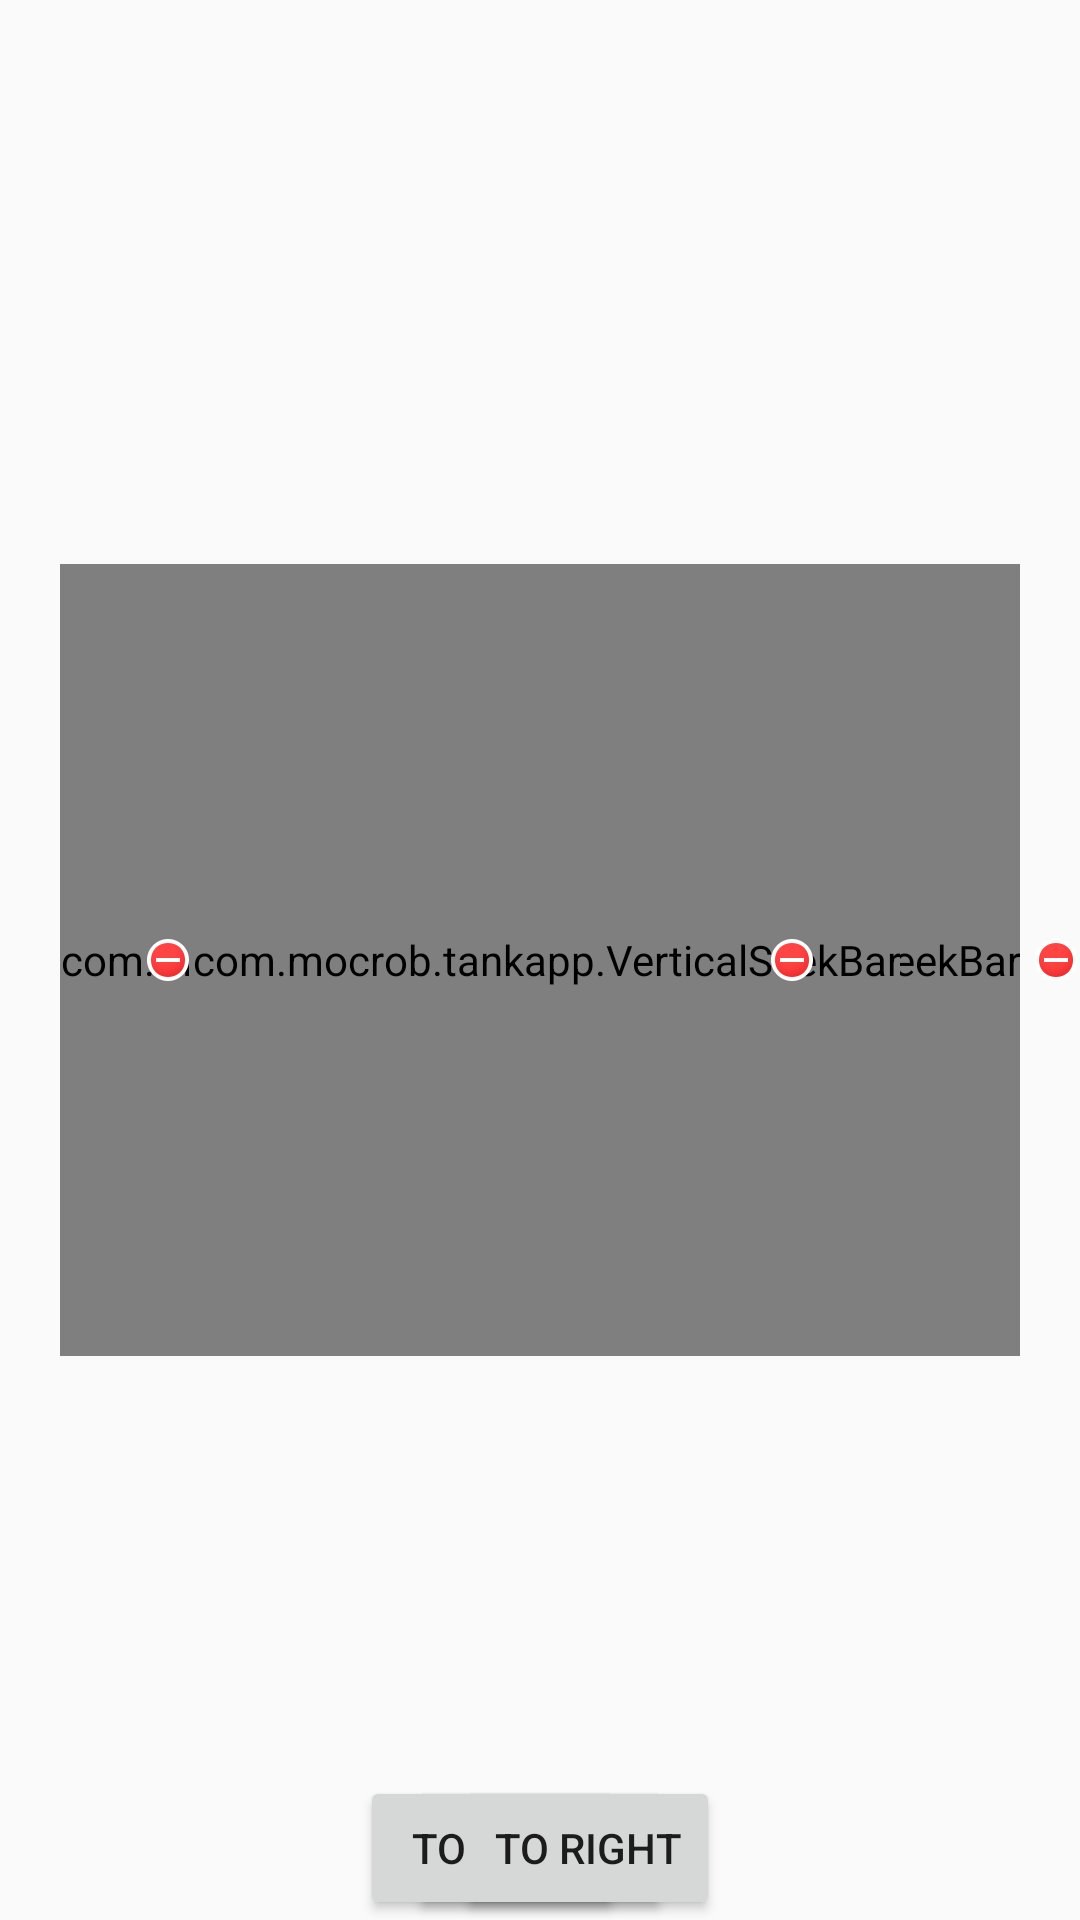

This screen was rendered from an Android layout file. Write that file and the resources it references.
<!-- AndroidManifest.xml: application theme AppTheme -->
<!-- res/layout/activity_main.xml -->
<?xml version="1.0" encoding="utf-8"?>
<RelativeLayout xmlns:android="http://schemas.android.com/apk/res/android"
    xmlns:app="http://schemas.android.com/apk/res-auto"
    xmlns:tools="http://schemas.android.com/tools"
    android:layout_width="match_parent"
    android:layout_height="match_parent"
    android:background="@drawable/backgr"
    tools:context=".MainActivity">

    <Button
        android:id="@+id/button"
        android:layout_width="wrap_content"
        android:layout_height="wrap_content"
        android:layout_alignParentBottom="true"
        android:layout_centerHorizontal="true"
        android:text="@string/FireButton"
        app:layout_constraintBottom_toBottomOf="parent"
        app:layout_constraintEnd_toEndOf="parent"
        app:layout_constraintStart_toStartOf="parent" />

    <com.example.tankapp.VerticalSeekBar
        android:id="@+id/LeftVerticalSeekBar"
        android:layout_width="wrap_content"
        android:layout_height="264dp"
        android:layout_alignParentLeft="true"
        android:layout_alignParentStart="true"
        android:layout_centerVertical="true"
        android:layout_gravity="bottom"
        android:layout_marginLeft="20dp"
        android:layout_marginStart="20dp"
        android:minHeight="2dip"
        android:maxHeight="2dip"
        android:duplicateParentState="false"
        android:focusable="false"
        android:focusableInTouchMode="false"
        android:max="260"
        android:progress="130"
        android:progressDrawable="@drawable/backpull"
        android:thumb="@drawable/pull"/>

    <com.example.tankapp.VerticalSeekBar
        android:id="@+id/RightVerticalSeekBar"
        android:layout_width="wrap_content"
        android:layout_height="264dp"
        android:layout_alignParentEnd="true"
        android:layout_alignParentRight="true"
        android:layout_centerVertical="true"
        android:layout_gravity="bottom"
        android:layout_marginEnd="20dp"
        android:layout_marginRight="20dp"
        android:minHeight="2dip"
        android:maxHeight="2dip"
        android:duplicateParentState="false"
        android:focusable="false"
        android:focusableInTouchMode="false"
        android:max="260"
        android:progress="130"
        android:progressDrawable="@drawable/backpull"
        android:thumb="@drawable/pull"/>

    <com.example.tankapp.VerticalSeekBar
        android:id="@+id/NoseVerticalSeekBar"
        android:layout_width="wrap_content"
        android:layout_height="264dp"
        android:layout_alignParentEnd="true"
        android:layout_alignParentRight="true"
        android:layout_centerVertical="true"
        android:layout_gravity="bottom"
        android:layout_marginEnd="60dp"
        android:layout_marginRight="60dp"
        android:minHeight="2dip"
        android:maxHeight="2dip"
        android:duplicateParentState="false"
        android:focusable="false"
        android:focusableInTouchMode="false"
        android:max="260"
        android:progress="130"
        android:progressDrawable="@drawable/backpull"
        android:thumb="@drawable/pull"/>

    <Button
        android:id="@+id/button2"
        android:layout_width="wrap_content"
        android:layout_height="wrap_content"
        android:layout_alignParentBottom="true"
        android:layout_alignParentStart="true"
        android:layout_marginStart="120dp"
        android:text="To Left" />

    <Button
        android:id="@+id/button3"
        android:layout_width="wrap_content"
        android:layout_height="wrap_content"
        android:layout_alignParentEnd="true"
        android:layout_alignTop="@+id/button"
        android:layout_marginEnd="120dp"
        android:text="To Right" />

    <ImageView
        android:id="@+id/imageView"
        android:layout_width="wrap_content"
        android:layout_height="wrap_content"
        android:layout_alignParentEnd="true"
        android:layout_centerVertical="true"
        app:srcCompat="@android:drawable/presence_busy" />

    <ImageView
        android:id="@+id/imageView3"
        android:layout_width="wrap_content"
        android:layout_height="wrap_content"
        android:layout_centerVertical="true"
        android:layout_toStartOf="@+id/NoseVerticalSeekBar"
        app:srcCompat="@android:drawable/presence_busy" />

    <ImageView
        android:id="@+id/imageView2"
        android:layout_width="wrap_content"
        android:layout_height="wrap_content"
        android:layout_centerVertical="true"
        android:layout_toEndOf="@+id/LeftVerticalSeekBar"
        app:srcCompat="@android:drawable/presence_busy" />


</RelativeLayout>
<!-- resources referenced by this layout -->
<resources>
  <!-- drawable backpull: jpg bitmap (drawable, 14900 bytes) -->
  <!-- drawable pull: jpg bitmap (drawable, 12002 bytes) -->
  <string name="FireButton">FIRE</string>
  <style name="AppTheme" parent="Theme.AppCompat.Light.DarkActionBar">
          
          <item name="colorPrimary">@color/colorPrimary</item>
          <item name="colorPrimaryDark">@color/colorPrimaryDark</item>
          <item name="colorAccent">@color/colorAccent</item>
          <item name="colorControlHighlight">@android:color/transparent</item>
      </style>
  <color name="colorPrimary">#3F51B5</color>
  <color name="colorPrimaryDark">#303F9F</color>
  <color name="colorAccent">#FF4081</color>
</resources>
